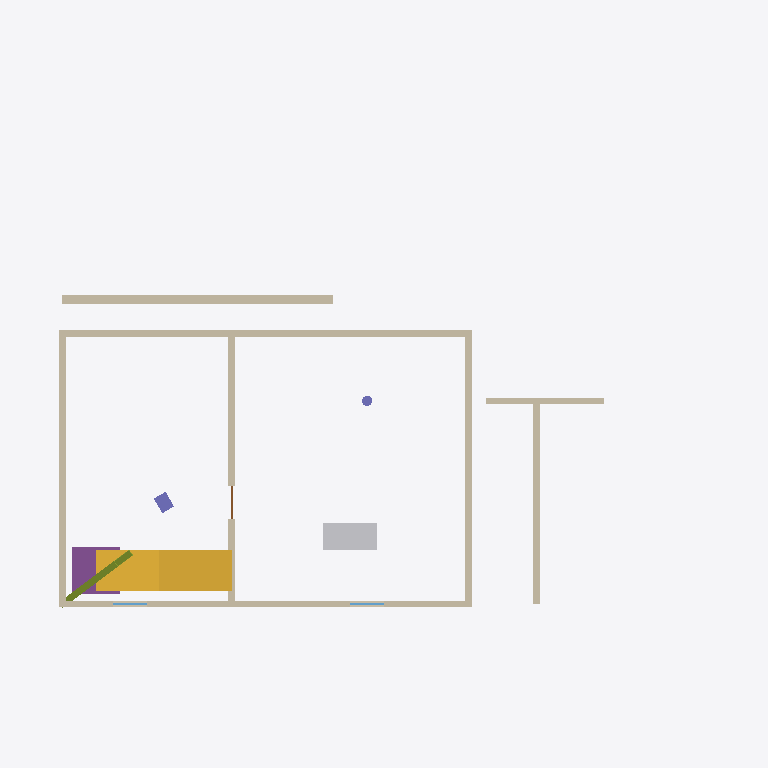
Plan cut of the same IFC building model at storey 'L0' (level 0.00 m, cut at 1.40 m), seen from above with north up, elements coloured by IFC class: 8 walls (beige), 2 columns (violet), 2 windows (light blue), 1 stair (yellow), 1 other element (light grey), 1 footing (purple), 1 member (olive), 1 door (brown). Cut surfaces are drawn darker.
Extent 21.0 m × 15.0 m × 20.7 m (x, y, z). Storeys (2): L0 at 0.00 m; L1 at 3.10 m. Elements (33): 13 IfcWall, 3 IfcBeam, 3 IfcSlab, 2 IfcColumn, 2 IfcRoof, 2 IfcWindow, 1 IfcCovering, 1 IfcDoor, 1 IfcFooting, 1 IfcFurniture, 1 IfcMember, 1 IfcPile.

HEADER;
FILE_DESCRIPTION(('ViewDefinition [ReferenceView_V1.2]'),'2;1');
FILE_NAME('Yeni Proje.ifc','2026-10-10T07:44:58',(''),(''),'INSA BIM kernel','INSA Platform','');
FILE_SCHEMA(('IFC4'));
ENDSEC;
DATA;
#14=IFCPROJECT('1$JJ2HSM1lhxBH5dq5T6t$',$,'Yeni Proje',$,$,$,$,(#10),#9);
#16=IFCSITE('3cA0LISvavKrCaU7eadRSv',$,'Arsa',$,$,#15,$,$,.ELEMENT.,$,$,$,$,$);
#18=IFCBUILDING('3wYzITpT8Zgg589PuuEZkz',$,'Bina',$,$,#17,$,$,.ELEMENT.,$,$,$);
#24=IFCBUILDINGSTOREY('3ty8gp2y8pyADHlY2e7CYg',$,'L0',$,$,#23,$,$,.ELEMENT.,0.0);
#28=IFCBUILDINGSTOREY('1vNTkAh7P86ijlvz4dBx9a',$,'L1',$,$,#27,$,$,.ELEMENT.,3.1);
#505=IFCSTAIR('13nunuIUpmQGcn2AopsAHp',$,'STR-0001',$,$,#501,#504,'STR-0001',.STRAIGHT_RUN_STAIR.);
#131=IFCWALL('1KVraKIR5UVsqH69wpD_W3',$,'W-0003',$,$,#116,#130,'W-0003',.STANDARD.);
#320=IFCWALL('2a1GUaLcOutTL7njS5i3qV',$,'W-0013',$,$,#305,#319,'W-0013',.SHEAR.);
#89=IFCWALL('2C7PLOYD0yvyqIHUr1bVU2',$,'W-0001',$,$,#74,#88,'W-0001',.STANDARD.);
#110=IFCWALL('3hUii5j2j3LyeWVJSTNYOm',$,'W-0002',$,$,#95,#109,'W-0002',.STANDARD.);
#152=IFCWALL('19VWAuT5Ic5XvQAy2xdBKw',$,'W-0004',$,$,#137,#151,'W-0004',.STANDARD.);
#734=IFCFURNITURE('3FUxbmczKOYllpKm1F4a38',$,'D160',$,'Desk:D160',#727,#733,'CO-0001',.NOTDEFINED.);
#173=IFCWALL('2hQG77yxE3z_cKJ21NZgYC',$,'W-0005',$,$,#158,#172,'W-0005',.STANDARD.);
#194=IFCWALL('0xzTZ2e4uPoBTNLibC1UFH',$,'W-0007',$,$,#179,#193,'W-0007',.STANDARD.);
#389=IFCFOOTING('3Oszh6B_HKa$svMT7vNIF0',$,'FT-0001',$,$,#386,#388,'FT-0001',.PAD_FOOTING.);
#215=IFCWALL('06Krq8j24cTiTmeeI2$3f8',$,'W-0008',$,$,#200,#214,'W-0008',.STANDARD.);
#627=IFCMEMBER('2jwKQfyDoA3q6wZrkYpPGi',$,'BR-0001',$,$,#624,#626,'BR-0001',.BRACE.);
#639=IFCCOLUMN('1Dh$wbL2isMk1slI14LFxP',$,'C-0001',$,$,#636,#638,'C-0001',.COLUMN.);
#651=IFCCOLUMN('36TwKr8IgOLo6yULS18z1O',$,'C-0002',$,$,#648,#650,'C-0002',.COLUMN.);
#713=IFCWINDOW('1b8S4rFSzFCrB2pQhsbCGF',$,'P100',$,'P100',#706,#712,'N-0001',1.2,1.0,.WINDOW.,.SINGLE_PANEL.,$);
#722=IFCWINDOW('2BJ9RchF49zQenYRLsoin8',$,'P100',$,'P100',#715,#721,'N-0002',1.2,1.0,.WINDOW.,.SINGLE_PANEL.,$);
#704=IFCDOOR('3U_7nfoXm0HN3mHOnsafF2',$,'K100',$,'K100',#697,#703,'D-0001',2.1,1.0,.DOOR.,.SINGLE_SWING_LEFT.,$);
ENDSEC;
